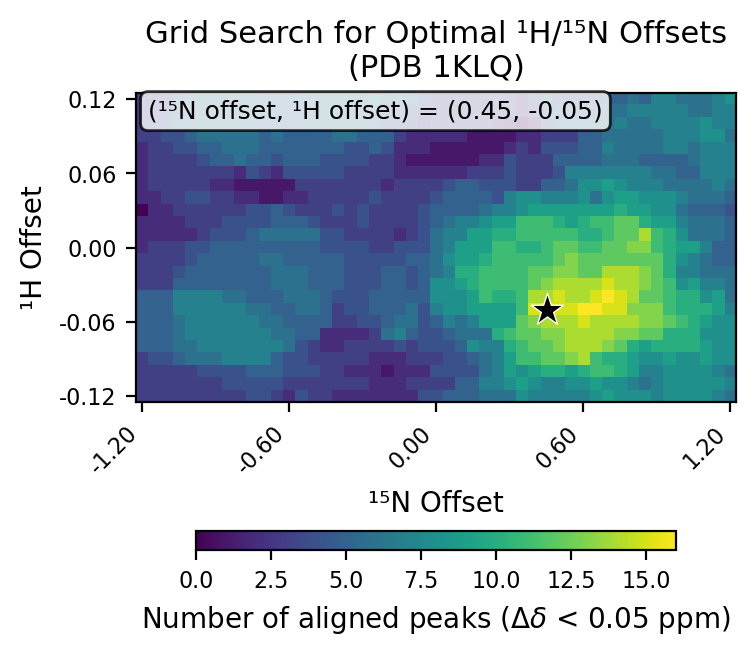

The data file committed next to this chart (first rows):
# h_min, -0.12
# h_max, 0.12
# h_step, 0.01
# n_min, -1.2
# n_max, 1.2
# n_step, 0.05
# cutoff, 0.05
h_values, -0.12, -0.11, -0.1, -0.09, -0.08, -0.07, -0.06, -0.05, -0.04, -0.03, -0.02, -0.01, 0.0, 0.01, 0.02, 0.03, 0.04, 0.05, 0.06, 0.07, 0.08, 0.09, 0.1
n_values, -1.2, -1.15, -1.1, -1.05, -1.0, -0.95, -0.9, -0.85, -0.8, -0.75, -0.7, -0.65, -0.6, -0.55, -0.5, -0.45, -0.4, -0.35, -0.3, -0.25, -0.2, -0.15, -0.1
-0.12, 3, 3, 3, 3, 3, 3, 3, 3, 3, 4, 4, 3, 2, 4, 3, 3, 2, 2, 2, 2, 2, 2, 2
-0.11, 3, 3, 3, 3, 3, 3, 3, 4, 4, 4, 4, 4, 3, 3, 3, 3, 3, 3, 3, 2, 2, 2, 3
-0.1, 3, 3, 3, 3, 3, 4, 4, 4, 4, 5, 5, 5, 4, 4, 4, 3, 3, 2, 2, 2, 1, 2, 2
-0.09, 3, 4, 4, 5, 6, 6, 6, 7, 7, 7, 7, 5, 4, 4, 3, 3, 3, 3, 3, 2, 2, 2, 3
-0.08, 5, 5, 5, 6, 6, 7, 7, 7, 7, 7, 7, 7, 6, 4, 3, 2, 2, 3, 3, 3, 3, 4, 3
-0.07, 5, 5, 5, 6, 7, 7, 7, 7, 7, 7, 7, 6, 6, 5, 5, 2, 2, 2, 2, 3, 6, 7, 5
-0.06, 5, 5, 5, 6, 7, 7, 7, 7, 7, 7, 6, 6, 5, 5, 5, 5, 3, 3, 4, 4, 5, 6, 6
-0.05, 5, 5, 5, 7, 7, 7, 7, 7, 7, 6, 6, 5, 5, 6, 6, 5, 3, 4, 4, 5, 5, 5, 6
-0.04, 5, 5, 5, 7, 7, 7, 7, 6, 6, 5, 5, 5, 6, 6, 6, 5, 4, 4, 4, 5, 5, 5, 5
-0.03, 3, 3, 3, 5, 5, 5, 5, 5, 5, 5, 5, 6, 6, 6, 5, 5, 5, 4, 4, 4, 5, 5, 4
-0.02, 3, 3, 3, 4, 5, 5, 5, 5, 5, 5, 5, 6, 6, 6, 5, 5, 5, 4, 4, 4, 5, 5, 4
-0.01, 3, 3, 3, 3, 4, 5, 5, 5, 5, 5, 6, 6, 5, 5, 5, 5, 5, 4, 4, 4, 4, 4, 5
0.0, 2, 3, 3, 3, 4, 4, 5, 5, 5, 5, 5, 5, 5, 5, 5, 4, 4, 4, 4, 3, 3, 4, 4
0.01, 2, 2, 2, 2, 2, 3, 4, 4, 4, 5, 6, 6, 6, 6, 6, 4, 4, 3, 3, 3, 3, 2, 3
0.02, 2, 2, 2, 2, 3, 3, 3, 4, 4, 4, 4, 5, 5, 5, 4, 3, 3, 3, 4, 3, 3, 3, 3
0.03, 0, 2, 2, 3, 3, 3, 3, 3, 3, 4, 4, 5, 4, 3, 3, 3, 4, 3, 4, 3, 3, 3, 3
0.04, 2, 2, 3, 3, 4, 4, 3, 3, 2, 2, 1, 1, 2, 2, 3, 3, 3, 3, 3, 4, 3, 3, 3
0.05, 2, 3, 3, 3, 3, 3, 2, 2, 1, 1, 1, 1, 1, 3, 3, 3, 3, 3, 3, 3, 2, 3, 3
0.06, 2, 3, 3, 3, 3, 3, 3, 3, 2, 4, 3, 2, 4, 4, 4, 4, 4, 3, 3, 3, 3, 2, 2
0.07, 2, 3, 3, 3, 3, 4, 5, 5, 6, 5, 5, 4, 5, 5, 5, 4, 4, 4, 4, 3, 3, 2, 1
0.08, 2, 3, 3, 4, 4, 5, 5, 6, 6, 6, 5, 5, 5, 5, 5, 5, 5, 4, 4, 5, 4, 2, 2
0.09, 3, 3, 4, 4, 5, 6, 6, 6, 6, 6, 5, 6, 5, 5, 5, 5, 6, 6, 5, 5, 5, 3, 2
0.1, 3, 4, 4, 5, 5, 6, 6, 6, 6, 6, 5, 5, 5, 5, 6, 6, 6, 6, 6, 5, 4, 4, 3
0.11, 3, 3, 4, 5, 6, 6, 6, 6, 6, 6, 6, 5, 5, 6, 6, 6, 6, 6, 6, 5, 4, 5, 4
0.12, 3, 3, 3, 5, 6, 6, 6, 6, 6, 6, 5, 5, 5, 6, 6, 6, 6, 6, 6, 7, 6, 6, 6
best_n_offset, 0.45
best_h_offset, -0.05
best_count, 16
